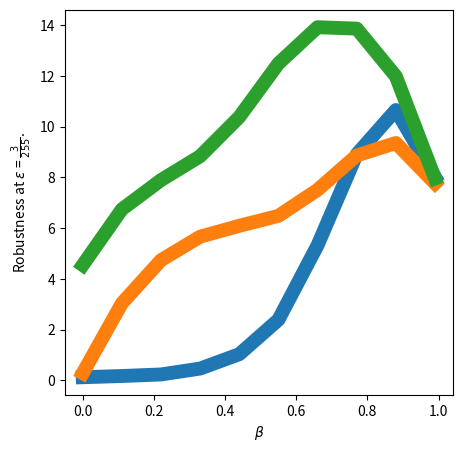

Recreate this plot in Python.
import matplotlib
matplotlib.use('Agg') 
import matplotlib.pyplot as plt 
from scipy.interpolate import interp1d
import numpy as np
# line 1 points 
# plt.figure(figsize=(5,5))
# x1 = [0.,0.2,0.4,0.6,0.8,1.] 
# y1 = [2.38,2.64,9.16,20.53,35.17,36.]

# f = interp1d(x1, y1,fill_value="extrapolate",kind='cubic')
# # plotting the line 1 points  
# x1 = np.linspace(0, 1.1, num=10, endpoint=False)
# plt.plot(x1, f(x1), label = "Resnet-10 std") 
  
# # line 2 points 
# x2 = [0.,0.2,0.4,0.6,0.8,1.] 
# y2 = [0.72,28.69,32.29,34.29,37.77,36.]

# f = interp1d(x2, y2,fill_value="extrapolate",kind='cubic')
# # plotting the line 1 points  
# x2 = np.linspace(0, 1.1, num=10, endpoint=False)
# plt.plot(x2, f(x2), label = "Resnet-10 adv") 

# x3 = [0.,0.2,0.4,0.6,0.8,1.] 
# y3 = [23.38,31.04,36.11,39.06,41.82,36.]

# f = interp1d(x3, y3,fill_value="extrapolate",kind='cubic')
# # plotting the line 1 points  
# x3 = np.linspace(0, 1.1, num=10, endpoint=False)
# plt.plot(x3, f(x3), label = "Resnet-10 sparse") 
  
# # naming the x axis 
# plt.ylabel('Robustness at $\epsilon$ = $\\frac{1}{255}$.') 
# # naming the y axis 
# plt.xlabel('$\\beta$') 

# plt.figure(figsize=(5,5))
# x1 = [0.,0.2,0.4,0.6,0.8,1.] 
# y1 = [0.27,0.43,2.26,7.52,18.0,16.07]

# f = interp1d(x1, y1,fill_value="extrapolate",kind='cubic')
# # plotting the line 1 points  
# x1 = np.linspace(0, 1.1, num=10, endpoint=False)
# plt.plot(x1, f(x1), label = "Resnet-10 std") 
  
# # line 2 points 
# x2 = [0.,0.2,0.4,0.6,0.8,1.] 
# y2 = [0.43,9.62,12.33,14.73,17.71,16.07]

# f = interp1d(x2, y2,fill_value="extrapolate",kind='cubic')
# # plotting the line 1 points  
# x2 = np.linspace(0, 1.1, num=10, endpoint=False)
# plt.plot(x2, f(x2), label = "Resnet-10 adv") 

# x3 = [0.,0.2,0.4,0.6,0.8,1.] 
# y3 = [9.07,14.56,18.26,22.46,24.48,16.07]

# f = interp1d(x3, y3,fill_value="extrapolate",kind='cubic')
# # plotting the line 1 points  
# x3 = np.linspace(0, 1.1, num=10, endpoint=False)
# plt.plot(x3, f(x3), label = "Resnet-10 sparse") 
  
# # naming the x axis 
# plt.ylabel('Robustness at $\epsilon$ = $\\frac{2}{255}$.') 
# # naming the y axis 
# plt.xlabel('$\\beta$') 


plt.figure(figsize=(5,5))
x1 = [0.,0.2,0.4,0.6,0.8,1.] 
y1 = [0.12,0.21,0.77,3.5,9.67,7.47]

f = interp1d(x1, y1,fill_value="extrapolate",kind='cubic')
# plotting the line 1 points  
x1 = np.linspace(0, 1.1, num=10, endpoint=False)
plt.plot(x1, f(x1), label = "Resnet-10 std",linewidth=10) 
  
# line 2 points 
x2 = [0.,0.2,0.4,0.6,0.8,1.] 
y2 = [0.28,4.49,5.97,6.84,9.13,7.47]

f = interp1d(x2, y2,fill_value="extrapolate",kind='cubic')
# plotting the line 1 points  
x2 = np.linspace(0, 1.1, num=10, endpoint=False)
plt.plot(x2, f(x2), label = "Resnet-10 adv",linewidth=10) 

x3 = [0.,0.2,0.4,0.6,0.8,1.] 
y3 = [4.54,7.72,9.7,13.29,13.54,7.47]

f = interp1d(x3, y3,fill_value="extrapolate",kind='cubic')
# plotting the line 1 points  
x3 = np.linspace(0, 1.1, num=10, endpoint=False)
plt.plot(x3, f(x3), label = "Resnet-10 sparse",linewidth=10) 
  
# naming the x axis 
plt.ylabel('Robustness at $\epsilon$ = $\\frac{3}{255}$.') 
# naming the y axis 
plt.xlabel('$\\beta$') 

# show a legend on the plot 
# plt.legend() 
  
# function to show the plot 
plt.savefig('alpha3.png') 
